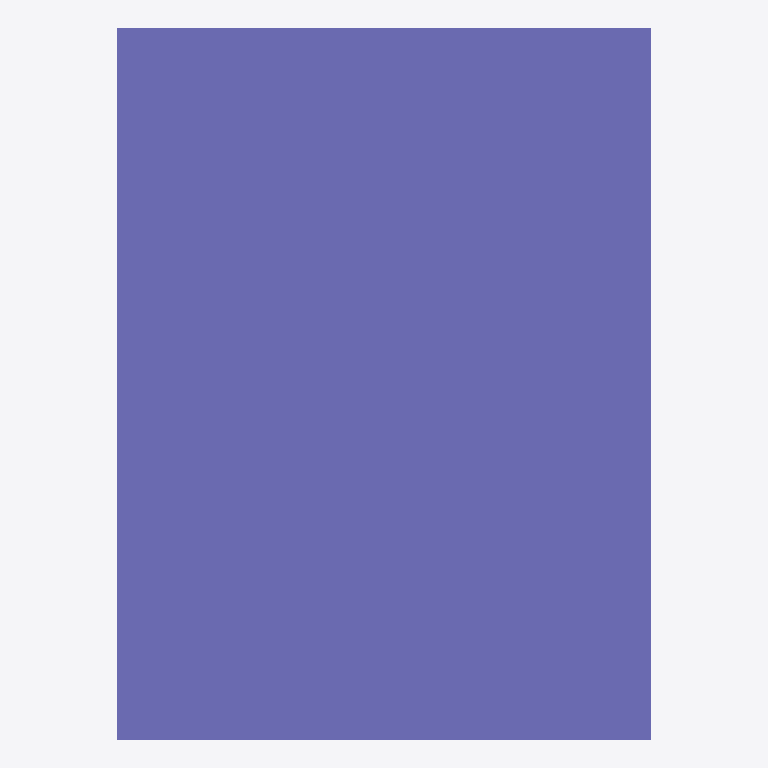
Plan cut of the same IFC building model at storey 'Level 2' (level 3.00 m, cut at 4.40 m), seen from above with north up, elements coloured by IFC class: 1 column (violet). Cut surfaces are drawn darker.
Extent 0.3 m × 0.4 m × 3.0 m (x, y, z). Storeys (1): Level 2 at 3.00 m. Elements (1): 1 IfcColumn.

HEADER;
FILE_DESCRIPTION(('Synthetic regression fixture'),'2;1');
FILE_NAME('fixture.ifc','2026-01-01T00:00:00',('Test'),('Test'),'Test','Test','');
FILE_SCHEMA(('IFC4'));
ENDSEC;
DATA;
#1=IFCPROJECT('0ABCDEFGHIJKLMNOPQRSTU',$,'Project',$,$,$,$,(#2),#3);
#21=IFCBUILDINGSTOREY('2ABCDEFGHIJKLMNOPQRSTU',$,'Level 2',$,$,#8,$,$,.ELEMENT.,3.0);
#9=IFCCOLUMN('1ABCDEFGHIJKLMNOPQRSTU',$,'Column; with /* literal */ text',$,$,#8,#20,'C-1',.COLUMN.);
ENDSEC;
